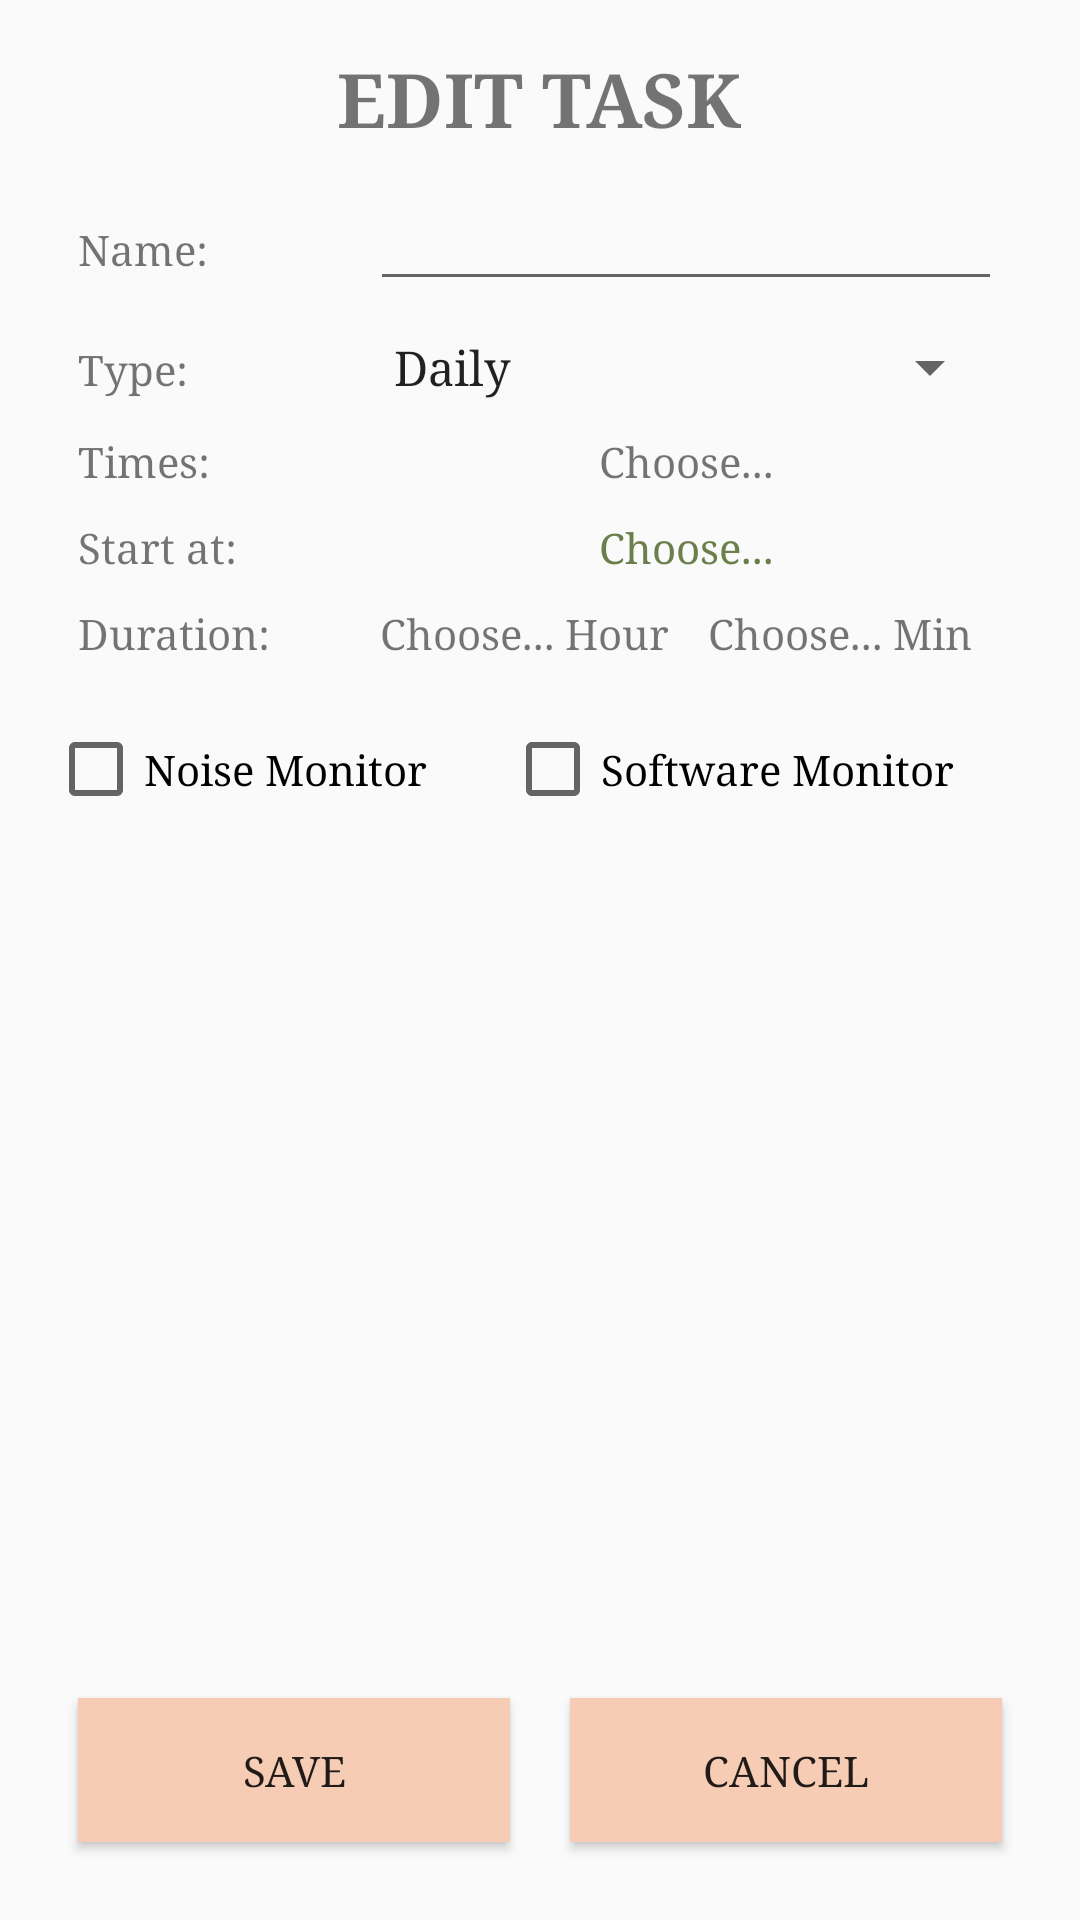

Reconstruct the res/layout file that produces this screen, plus the resources it refers to.
<!-- AndroidManifest.xml: activity theme AppTheme.NoActionBar -->
<!-- res/layout/activity_edit_task.xml -->
<?xml version="1.0" encoding="utf-8"?>
<RelativeLayout xmlns:android="http://schemas.android.com/apk/res/android"
    xmlns:tools="http://schemas.android.com/tools"
    android:id="@+id/activity_edit_task"
    android:layout_width="match_parent"
    android:layout_height="match_parent"
    android:paddingBottom="@dimen/activity_vertical_margin"
    android:paddingLeft="@dimen/activity_horizontal_margin"
    android:paddingRight="@dimen/activity_horizontal_margin"
    android:paddingTop="@dimen/activity_vertical_margin"
    tools:context="com.mad.goodgoodstudy.activity.EditTaskActivity">
    <TextView
        android:layout_width="wrap_content"
        android:layout_height="wrap_content"
        android:text="@string/edit_task"
        android:id="@+id/activity_edit_task_header_tv"
        android:layout_alignParentTop="true"
        android:layout_centerHorizontal="true"
        style="@style/HeaderTheme" />

    <TableLayout
        android:layout_margin="10dp"
        android:layout_below="@id/activity_edit_task_header_tv"
        android:layout_width="match_parent"
        android:layout_height="wrap_content"
        android:id="@+id/activity_edit_task_table_layout"
        android:stretchColumns="0,1"
        android:shrinkColumns="0,1">

        <TableRow
            style="@style/TableRowStyle">

            <TextView
                android:text="@string/name_hint"
                android:layout_width="wrap_content"
                android:layout_height="wrap_content"
                android:id="@+id/activity_edit_task_task_name_tv" />

            <EditText
                android:layout_width="match_parent"
                android:layout_height="wrap_content"
                android:id="@+id/activity_edit_task_task_name_et" />
        </TableRow>

        <TableRow
            android:id="@+id/activity_edit_task_task_type_tr"
            style="@style/TableRowStyle">

            <TextView
                android:text="@string/type_hint"
                android:layout_width="wrap_content"
                android:layout_height="wrap_content"
                android:id="@+id/activity_edit_task_task_type_tv" />
            <Spinner
                android:gravity="center_horizontal"
                android:entries="@array/task_type"
                android:layout_width="match_parent"
                android:layout_height="wrap_content"
                android:id="@+id/activity_edit_task_task_type_spn" />
        </TableRow>

        <TableRow
            style="@style/TableRowStyle"
            android:id="@+id/activity_edit_task_planned_time_tr">

            <TextView
                android:text="@string/times_hint"
                android:layout_width="wrap_content"
                android:layout_height="wrap_content" />

            <TextView
                android:text="@string/choose"
                android:gravity="center_horizontal"
                android:layout_width="match_parent"
                android:layout_height="wrap_content"
                android:id="@+id/activity_edit_task_planed_time_tv" />
        </TableRow>

        <TableRow
            style="@style/TableRowStyle"
            android:id="@+id/activity_edit_task_start_time_tr">

            <TextView
                android:text="Start at:"
                android:layout_width="wrap_content"
                android:layout_height="wrap_content"/>


            <TextView
                android:gravity="center_horizontal"
                android:layout_width="wrap_content"
                android:textColor="@color/colorPrimary"
                android:text="@string/choose"
                android:layout_height="wrap_content"
                android:id="@+id/activity_edit_task_start_time_tv" />
        </TableRow>
        <TableRow
            style="@style/TableRowStyle">
            <TextView
                android:text="Duration:"
                android:layout_width="wrap_content"
                android:layout_height="wrap_content" />

            <LinearLayout
                android:layout_height="match_parent"
                android:orientation="horizontal"
                android:layout_width="wrap_content">
                <TextView
                    android:gravity="center_horizontal"
                    android:id="@+id/activity_edit_task_hour_tv"
                    android:layout_width="wrap_content"
                    android:text="@string/choose"
                    android:layout_weight="0.7"
                    android:layout_height="match_parent" />
                <TextView
                    android:layout_width="wrap_content"
                    android:text="@string/hour"
                    android:layout_weight="1"
                    android:layout_height="match_parent"/>
                <TextView
                    android:id="@+id/activity_edit_task_min_tv"
                    android:text="@string/choose"
                    android:gravity="center_horizontal"
                    android:layout_width="wrap_content"
                    android:layout_weight="0.7"
                    android:layout_height="wrap_content" />
                <TextView
                    android:layout_weight="1"
                    android:layout_width="wrap_content"
                    android:text="@string/min"
                    android:layout_height="match_parent"/>
            </LinearLayout>

        </TableRow>
    </TableLayout>


    <LinearLayout
        android:orientation="horizontal"
        android:layout_width="match_parent"
        android:layout_height="wrap_content"

        android:layout_below="@id/activity_edit_task_table_layout">

        <CheckBox
            android:layout_width="wrap_content"
            android:layout_height="wrap_content"
            android:id="@+id/activity_edit_task_noise_moniter_chk"
            android:text="@string/noise_monitor"
            android:layout_weight="1" />

        <CheckBox
            android:layout_width="wrap_content"
            android:layout_height="wrap_content"
            android:id="@+id/activity_edit_task_software_moniter_chk"
            android:text="@string/software_monitor"
            android:layout_weight="1" />

    </LinearLayout>

    <LinearLayout
        android:orientation="horizontal"
        android:layout_width="match_parent"
        android:layout_height="wrap_content"
        android:layout_alignParentBottom="true" >
        <Button
            android:layout_margin="10dp"
            android:text="@string/save"
            android:layout_width="wrap_content"
            android:layout_height="wrap_content"
            android:id="@+id/activity_edit_task_save_btn"
            android:layout_weight="1"
            android:background="@color/colorAccent"/>

        <Button
            android:layout_margin="10dp"
            android:text="@string/cancel"
            android:background="@color/colorAccent"
            android:layout_width="wrap_content"
            android:layout_height="wrap_content"
            android:id="@+id/activity_edit_task_cancel_btn"
            android:layout_weight="1" />

    </LinearLayout>


</RelativeLayout>
<!-- resources referenced by this layout -->
<resources>
  <string-array name="task_type">
          <item>Daily</item>
          <item>One time</item>
          <item>Long-term</item>
      </string-array>
  <color name="colorAccent">#F6CCB5</color>
  <color name="colorPrimary">#6A7F4B</color>
  <dimen name="activity_horizontal_margin">16dp</dimen>
  <dimen name="activity_vertical_margin">16dp</dimen>
  <string name="cancel">Cancel</string>
  <string name="choose">Choose...</string>
  <string name="edit_task">EDIT TASK</string>
  <string name="hour">Hour</string>
  <string name="min">Min</string>
  <string name="name_hint">Name: </string>
  <string name="noise_monitor">Noise Monitor</string>
  <string name="save">Save</string>
  <string name="software_monitor">Software Monitor</string>
  <string name="times_hint">Times: </string>
  <string name="type_hint">Type: </string>
  <style name="HeaderTheme">
          <item name="android:textSize">25sp</item>
          <item name="android:layout_height">wrap_content</item>
          <item name="android:layout_width">wrap_content</item>
          <item name="android:layout_gravity">center_horizontal</item>
          <item name="android:textStyle">bold</item>
          <item name="android:padding">@dimen/normal_padding</item>
      </style>
  <style name="TableRowStyle">
          <item name="android:layout_height">match_parent</item>
          <item name="android:layout_width">match_parent</item>
          <item name="android:gravity">bottom</item>
          <item name="android:layout_marginBottom">10dp</item>
      </style>
  <style name="AppTheme.NoActionBar">
          <item name="windowActionBar">false</item>
          <item name="windowNoTitle">true</item>
      </style>
  <dimen name="normal_padding">10dp</dimen>
</resources>
